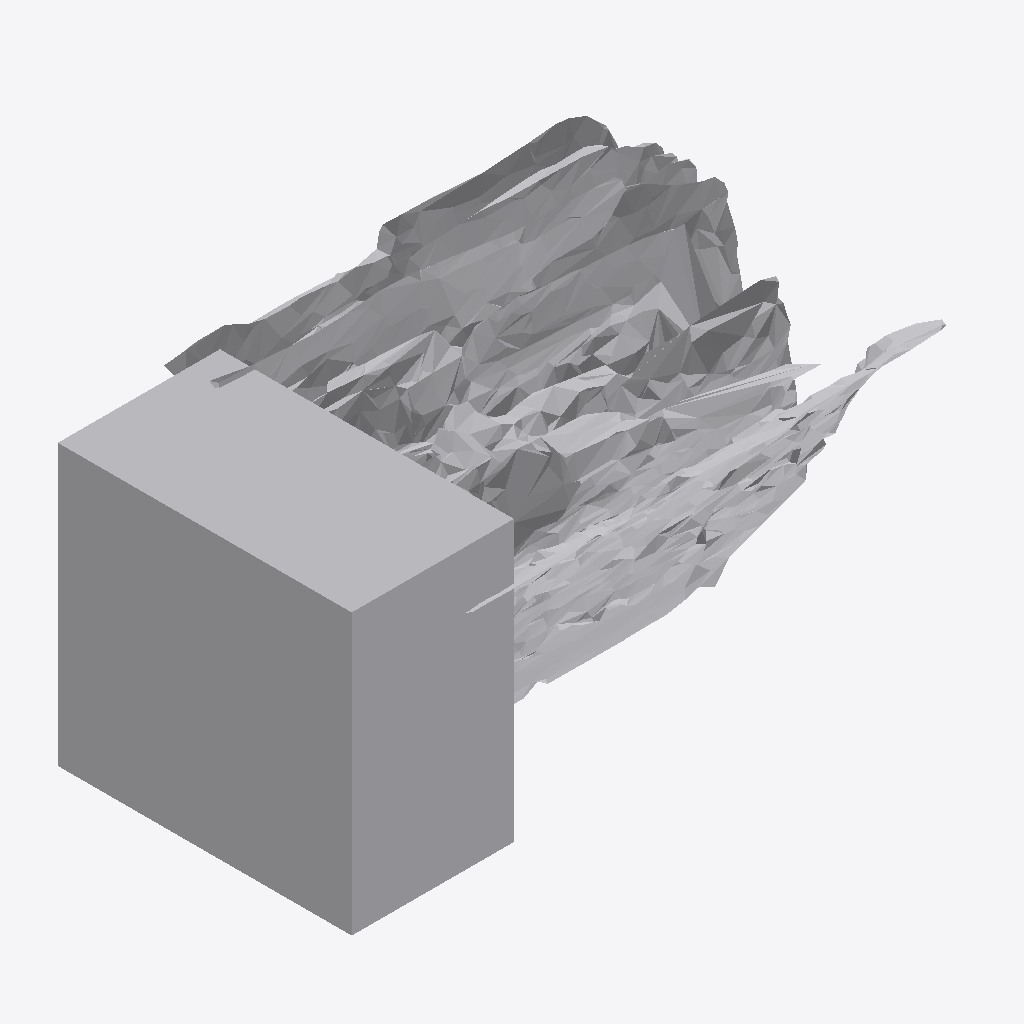
Isometric view of an IFC building model (IFC-SPF (STEP), schema IFC4, length unit metre), seen from the south-west, elements coloured by IFC class: 1 other element (light grey).
Extent 0.943 m × 0.491 m × 0.469 m (x, y, z). Storeys (1): Ground Floor at 0.00 m. Elements (1): 1 IfcFurniture.

HEADER;
FILE_DESCRIPTION(('ViewDefinition [CoordinationView]'),'2;1');
FILE_NAME('','2026-07-12T07:23:45',(''),(''),'IfcOpenShell 0.8.0','IfcOpenShell 0.8.0','');
FILE_SCHEMA(('IFC4'));
ENDSEC;
DATA;
#17=IFCPROJECT('2Yc$HEcaL8YfjBCpQNrXK1',#5,'Office Project',$,$,$,$,(#15),#10);
#20=IFCSITE('2NOEn6B$r5FhkDOBNmMKE7',#5,'Site',$,$,#19,$,$,.ELEMENT.,$,$,$,$,$);
#22=IFCBUILDING('0qJqJTJgvDquoLTw4cmVkF',#5,'Building',$,$,#21,$,$,.ELEMENT.,$,$,$);
#24=IFCBUILDINGSTOREY('0MSF$JFxLCshQ59vkrhZkY',#5,'Ground Floor',$,$,#23,$,$,.ELEMENT.,0.0);
#35=IFCFURNITURE('1Ok5UVXPHB49GdKdQEyASa',#5,'list01_filing_cabinet',$,$,#34,#31,$,$);
ENDSEC;
